Labelled photos from "Blur", an image-classification folder in rahulbajaj03/Rahul-ML-Models. The possible labels are: blur images, good images.

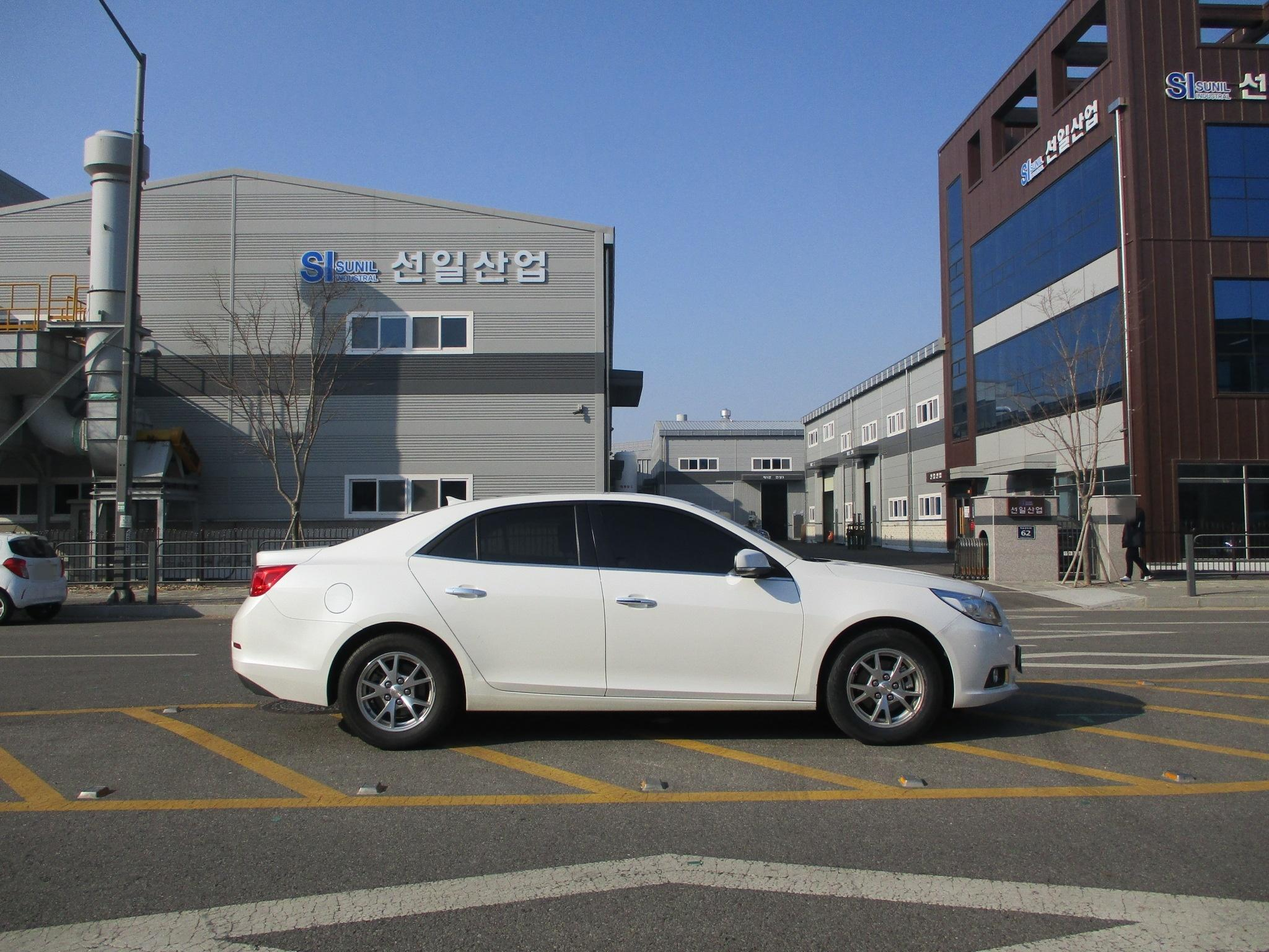
Label: good images

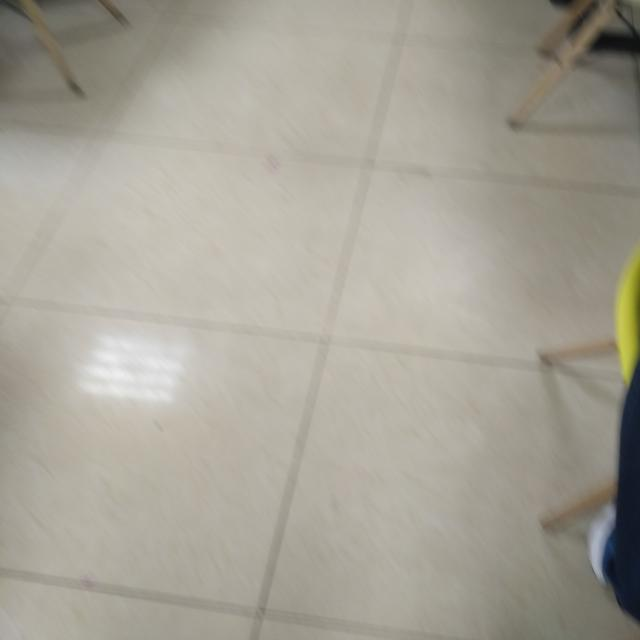
Label: blur images

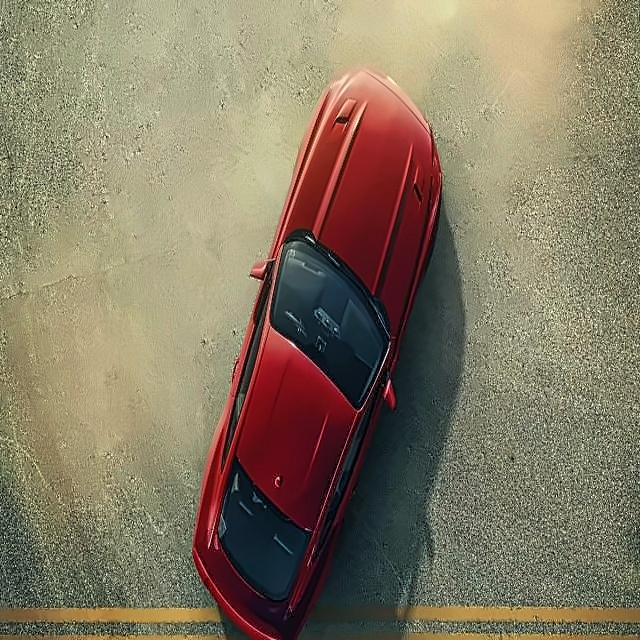
Label: good images

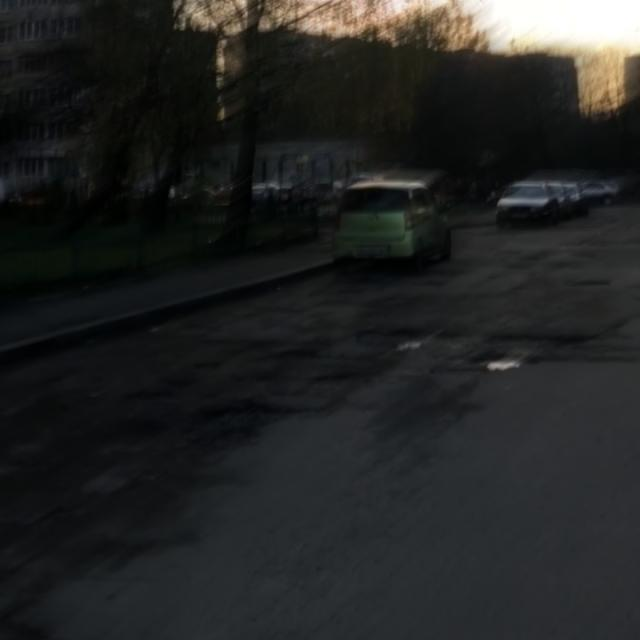
Label: blur images

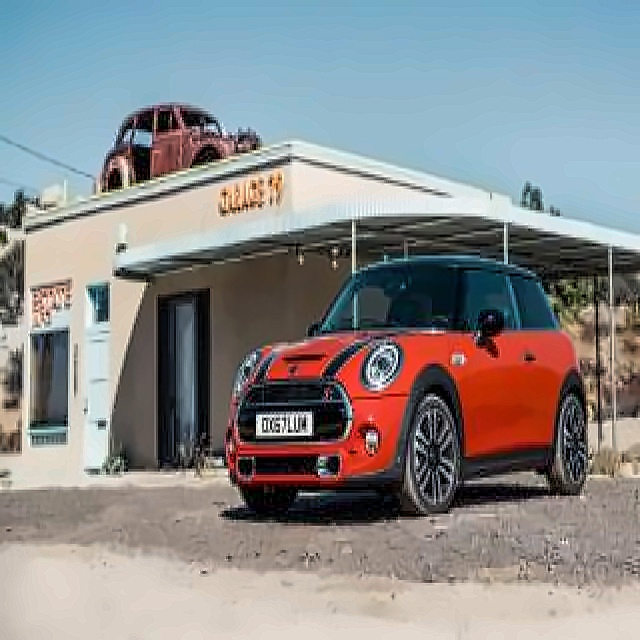
Label: good images

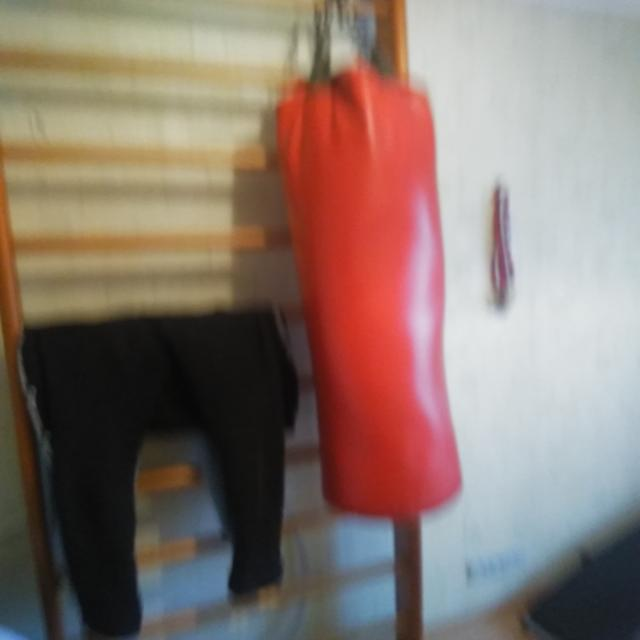
Label: blur images
